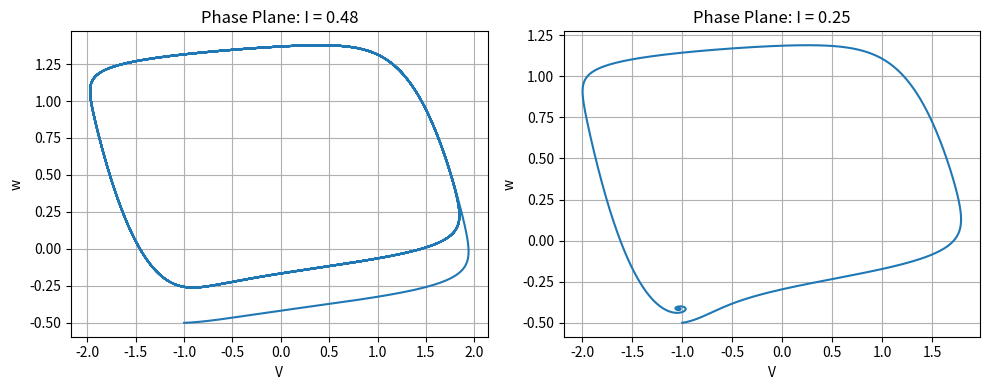
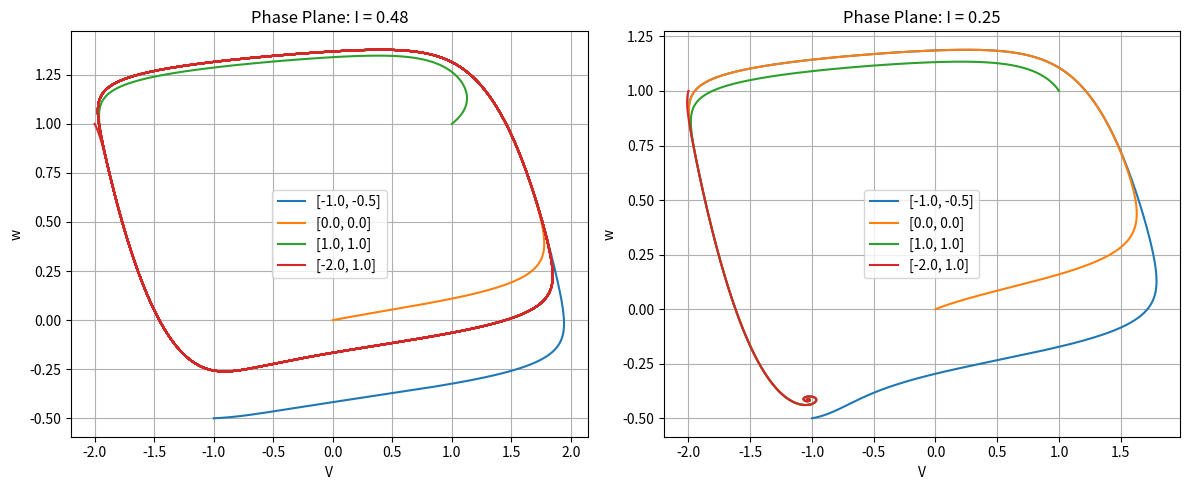

Write Python code to recreate these figures, in order.
import numpy as np
import matplotlib.pyplot as plt

def rk4(t, x, f, h):
    k1 = f(t, x)
    k2 = f(t + h/2.0, x + h/2.0 * k1)
    k3 = f(t + h/2.0, x + h/2.0 * k2)
    k4 = f(t + h, x + h * k3)

    return x + (k1 + 2.0*k2 + 2.0*k3 + k4) * h / 6.0


# パラメータ
a = 0.7
b = 0.8
c = 0.08


def solve(I, x0):
    def func(t, x):
        V = x[0]
        w = x[1]

        dVdt = V - V**3 / 3 - w + I
        dwdt = c * (V - b*w + a)

        return np.array([dVdt, dwdt])

    T = 300.0
    h = 0.01
    N = int(T / h)

    t = 0.0
    x = np.array(x0, dtype=float)

    time = np.zeros(N + 1)
    Vhist = np.zeros(N + 1)
    whist = np.zeros(N + 1)

    Vhist[0] = x[0]
    whist[0] = x[1]

    for i in range(N):
        x = rk4(t, x, func, h)
        t += h

        time[i+1] = t
        Vhist[i+1] = x[0]
        whist[i+1] = x[1]

    return time, Vhist, whist


# 初期値
x0 = [-1.0, -0.5]

# I = 0.48, 0.25
t1, V1, w1 = solve(0.48, x0)
t2, V2, w2 = solve(0.25, x0)


# V-w 相図
plt.figure(figsize=(10, 4))

plt.subplot(1, 2, 1)
plt.plot(V1, w1)
plt.xlabel('V')
plt.ylabel('w')
plt.title('Phase Plane: I = 0.48')
plt.grid()

plt.subplot(1, 2, 2)
plt.plot(V2, w2)
plt.xlabel('V')
plt.ylabel('w')
plt.title('Phase Plane: I = 0.25')
plt.grid()

plt.tight_layout()
plt.show()

initial_values = [
    [-1.0, -0.5],
    [0.0, 0.0],
    [1.0, 1.0],
    [-2.0, 1.0]
]

plt.figure(figsize=(12,5))

# I = 0.48
plt.subplot(1,2,1)

for x0 in initial_values:
    t, V, w = solve(0.48, x0)
    plt.plot(V, w, label=f'{x0}')

plt.xlabel('V')
plt.ylabel('w')
plt.title('Phase Plane: I = 0.48')
plt.grid()
plt.legend()

# I = 0.25
plt.subplot(1,2,2)

for x0 in initial_values:
    t, V, w = solve(0.25, x0)
    plt.plot(V, w, label=f'{x0}')

plt.xlabel('V')
plt.ylabel('w')
plt.title('Phase Plane: I = 0.25')
plt.grid()
plt.legend()

plt.tight_layout()
plt.show()
